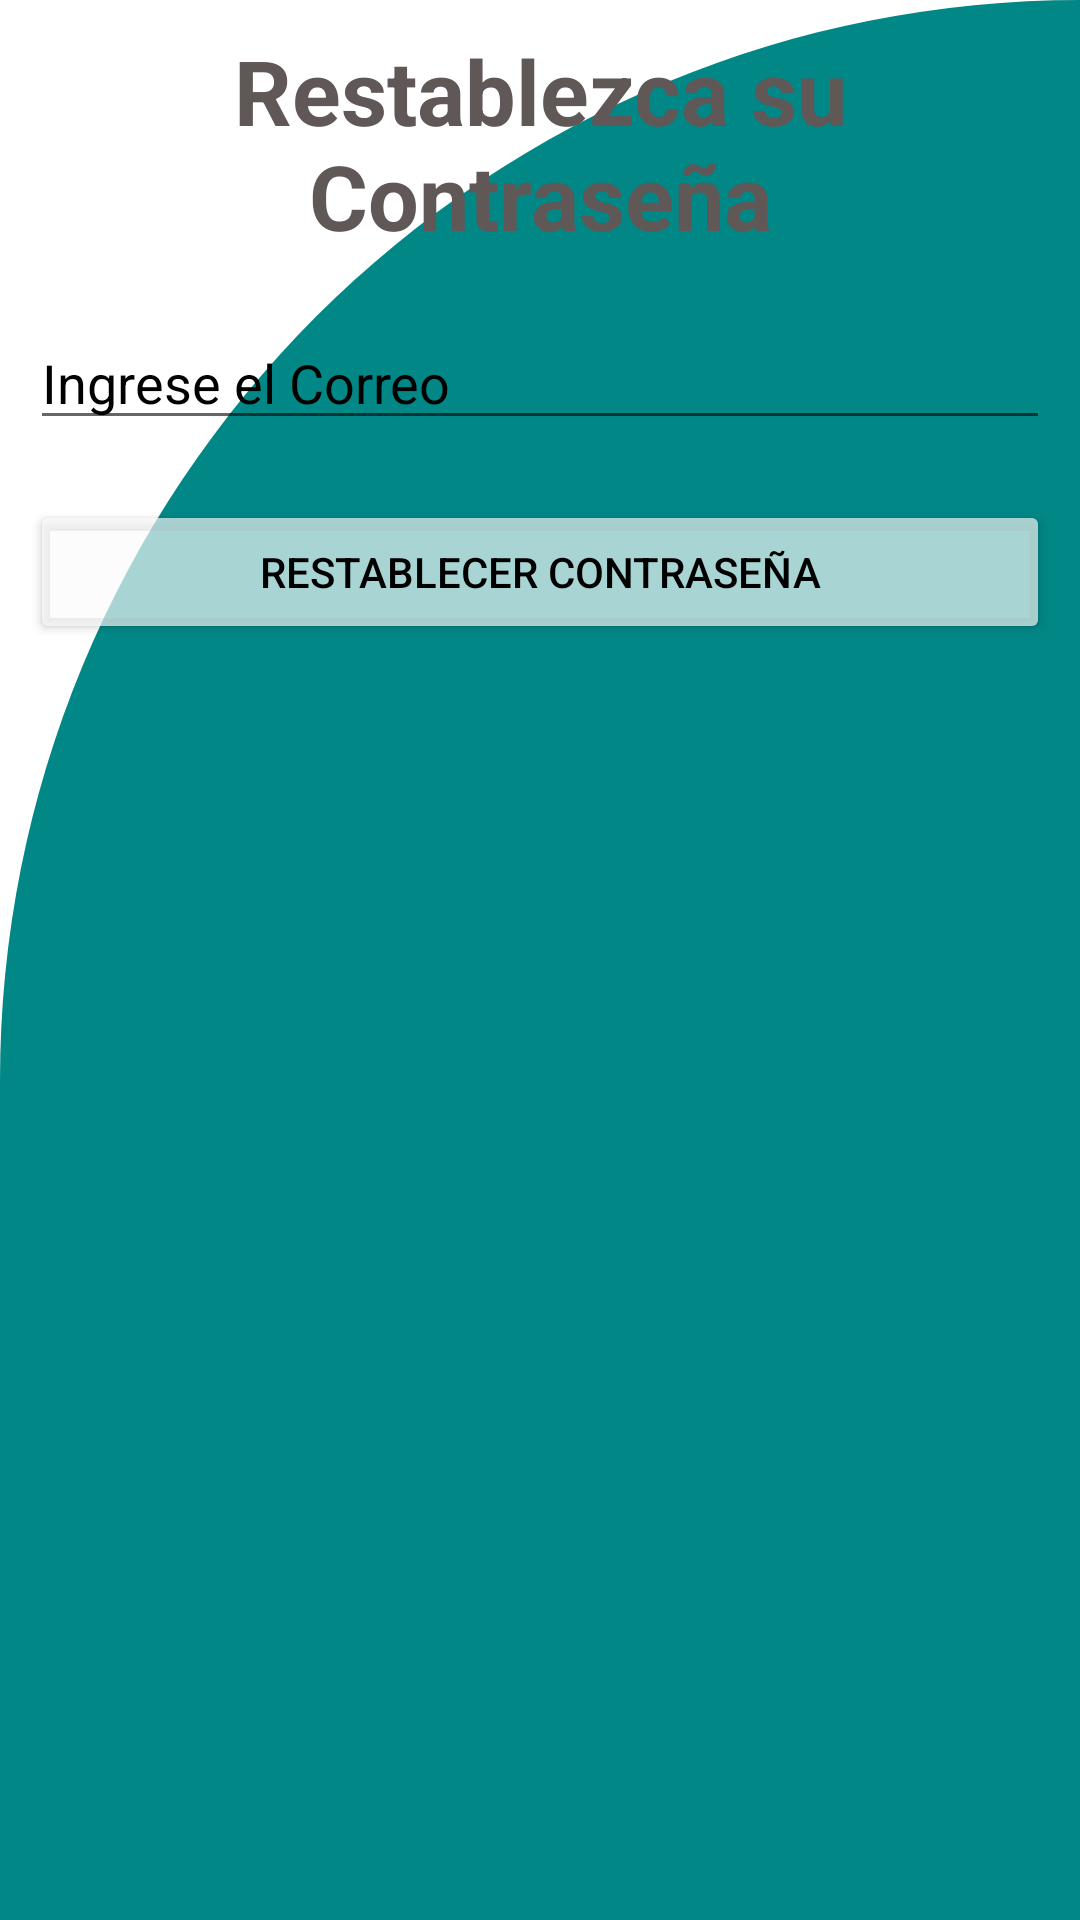

Produce the Android XML layout that renders to this screen, including the resource entries it uses.
<!-- AndroidManifest.xml: application theme Theme.ProyectoFinalPM1 -->
<!-- res/layout/activity_restablecer.xml -->
<?xml version="1.0" encoding="utf-8"?>
<LinearLayout xmlns:android="http://schemas.android.com/apk/res/android"
    xmlns:app="http://schemas.android.com/apk/res-auto"
    xmlns:tools="http://schemas.android.com/tools"
    android:layout_width="match_parent"
    android:layout_height="match_parent"
    android:orientation="vertical"
    android:background="@drawable/cut_card_backround"
    tools:context=".ActivityControl.ActivityRestablecer">

    <TextView
        android:id="@+id/textView3"
        android:layout_width="match_parent"
        android:layout_height="wrap_content"
        android:layout_margin="10dp"
        android:text="Restablezca su Contraseña"
        android:textAlignment="center"
        android:textColor="#605757"
        android:textColorHint="@android:color/black"
        android:textSize="30sp"
        android:textStyle="bold" />

    <EditText
        android:id="@+id/txtRestCorreo"
        android:layout_width="match_parent"
        android:layout_height="wrap_content"
        android:layout_margin="10dp"
        android:textColor="@android:color/black"
        android:textColorHint="@android:color/black"
        android:ems="10"
        android:hint="Ingrese el Correo"
        android:inputType="textEmailAddress" />

    <Button
        android:id="@+id/btnRestContra"
        android:layout_width="match_parent"
        android:layout_height="wrap_content"
        android:layout_margin="10dp"
        android:backgroundTint="#ABFBFBFB"
        android:text="Restablecer Contraseña"
        android:textColor="#000000" />
</LinearLayout>
<!-- resources referenced by this layout -->
<resources>
  <!-- drawable cut_card_backround (drawable) -->
  <?xml version="1.0" encoding="utf-8"?>
  <shape xmlns:android="http://schemas.android.com/apk/res/android">
  
      android:shape="rectangle">
  
      <solid android:color="@color/teal_700" />
  
      <corners
          android:topLeftRadius="400dp"
          android:topRightRadius="0dp"
          />
  
  </shape>
  <style name="Theme.ProyectoFinalPM1" parent="Theme.MaterialComponents.DayNight.DarkActionBar">
          
          <item name="colorPrimary">@color/purple_500</item>
          <item name="colorPrimaryVariant">@color/purple_700</item>
          <item name="colorOnPrimary">@color/white</item>
          
          <item name="colorSecondary">@color/teal_200</item>
          <item name="colorSecondaryVariant">@color/teal_700</item>
          <item name="colorOnSecondary">@color/black</item>
          
          <item name="android:statusBarColor" tools:targetApi="l">?attr/colorPrimaryVariant</item>
          
      </style>
  <!-- not gathered from this repository: default colours our renderer supplied (Android Studio template values) -->
  <color name="purple_500">#FF6200EE</color>
  <color name="purple_700">#FF3700B3</color>
  <color name="teal_200">#FF03DAC5</color>
  <color name="teal_700">#FF018786</color>
  <color name="black">#FF000000</color>
  <color name="white">#FFFFFFFF</color>
</resources>
